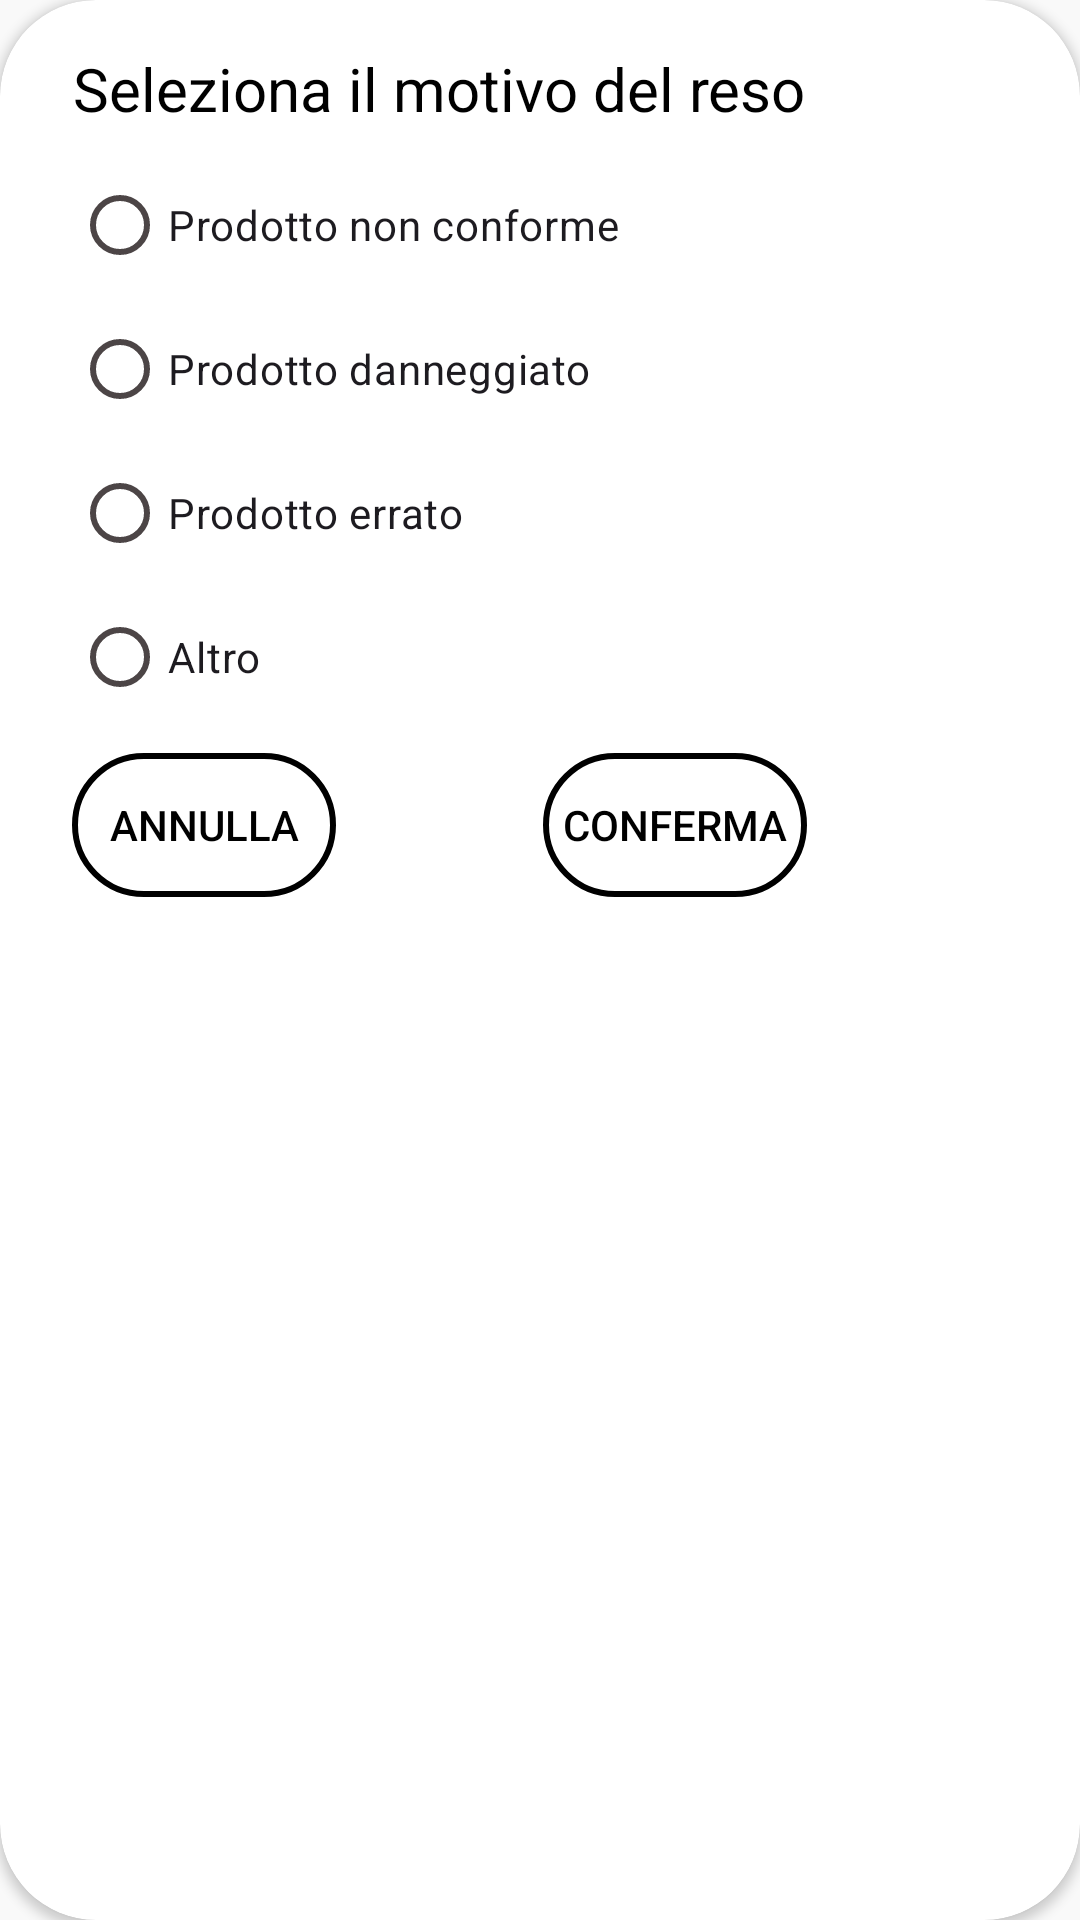

Here is an Android app screen rendered from its layout file. Give the layout XML and the strings, colors and styles it references.
<!-- AndroidManifest.xml: application theme Base.Theme.Handy_Shopping -->
<!-- res/layout/return_reason_dialog.xml -->
<?xml version="1.0" encoding="utf-8"?>
<androidx.cardview.widget.CardView xmlns:android="http://schemas.android.com/apk/res/android"
    xmlns:app="http://schemas.android.com/apk/res-auto"
    android:layout_width="wrap_content"
    android:layout_height="wrap_content"
    app:cardCornerRadius="32dp"
    android:layout_gravity="center"
    android:background="@drawable/button_border">


    <androidx.constraintlayout.widget.ConstraintLayout
        android:layout_width="293dp"
        android:layout_height="323dp"
        android:backgroundTint="#0DEFD4">


        <TextView
            android:id="@+id/textView"
            android:layout_width="wrap_content"
            android:layout_height="wrap_content"
            android:layout_marginTop="16dp"
            android:gravity="center"
            android:text="Seleziona il motivo del reso"
            android:textColor="@color/black"
            android:textSize="20sp"
            app:layout_constraintEnd_toEndOf="parent"
            app:layout_constraintStart_toStartOf="parent"
            app:layout_constraintTop_toTopOf="parent" />


        <RadioGroup
            android:id="@+id/radioGroup"
            android:layout_width="wrap_content"
            android:layout_height="wrap_content"
            android:layout_marginStart="24dp"
            android:layout_marginTop="8dp"
            app:layout_constraintStart_toStartOf="parent"
            app:layout_constraintTop_toBottomOf="@+id/textView">

            <RadioButton
                android:id="@+id/radio1"
                android:layout_width="wrap_content"
                android:layout_height="wrap_content"
                android:text="Prodotto non conforme" />

            <RadioButton
                android:id="@+id/radio2"
                android:layout_width="wrap_content"
                android:layout_height="wrap_content"
                android:text="Prodotto danneggiato" />

            <RadioButton
                android:id="@+id/radio3"
                android:layout_width="wrap_content"
                android:layout_height="wrap_content"
                android:text="Prodotto errato" />

            <RadioButton
                android:id="@+id/radio4"
                android:layout_width="wrap_content"
                android:layout_height="wrap_content"
                android:text="Altro" />
        </RadioGroup>

        <Button
            android:id="@+id/btnAnnulla"
            android:layout_width="wrap_content"
            android:layout_height="wrap_content"
            android:layout_marginStart="24dp"
            android:layout_marginTop="8dp"
            android:background="@drawable/button_border"
            android:text="Annulla"
            android:textColor="@color/black"
            app:backgroundTint="@color/black"
            app:layout_constraintStart_toStartOf="parent"
            app:layout_constraintTop_toBottomOf="@+id/radioGroup" />

        <Button
            android:id="@+id/btnConferma"
            android:layout_width="wrap_content"
            android:layout_height="wrap_content"
            android:layout_marginEnd="24dp"
            android:layout_marginTop="8dp"
            android:background="@drawable/button_border"
            android:text="Conferma"
            android:textColor="@color/black"
            app:backgroundTint="@color/black"
            app:layout_constraintEnd_toEndOf="parent"
            app:layout_constraintTop_toBottomOf="@+id/radioGroup" />


    </androidx.constraintlayout.widget.ConstraintLayout>


</androidx.cardview.widget.CardView>
<!-- resources referenced by this layout -->
<resources>
  <color name="black">#FF000000</color>
  <!-- drawable button_border (drawable) -->
  <?xml version="1.0" encoding="utf-8"?>
  <shape xmlns:android="http://schemas.android.com/apk/res/android">
      <solid android:color="@color/transparent" />
      <corners android:radius="25dp" />
      <stroke android:width="2dp" android:color="@color/black"/>
  </shape>
  <color name="transparent">#00000000 </color>
  <color name="md_theme_primary">#000000</color>
  <color name="md_theme_onPrimary">#FFFFFF</color>
  <color name="md_theme_primaryContainer">#262626</color>
  <color name="md_theme_onPrimaryContainer">#B1B1B1</color>
  <color name="md_theme_secondary">#5E5E5E</color>
  <color name="md_theme_onSecondary">#FFFFFF</color>
  <color name="md_theme_secondaryContainer">#9E9E9E</color>
  <color name="md_theme_onSecondaryContainer">#101111</color>
  <color name="md_theme_tertiary">#000000</color>
  <color name="md_theme_onTertiary">#FFFFFF</color>
  <color name="md_theme_tertiaryContainer">#262626</color>
  <color name="md_theme_onTertiaryContainer">#B1B1B1</color>
  <color name="md_theme_error">#BA1A1A</color>
  <color name="md_theme_onError">#FFFFFF</color>
  <color name="md_theme_errorContainer">#FFDAD6</color>
  <color name="md_theme_onErrorContainer">#410002</color>
  <color name="md_theme_background">#F9F9F9</color>
  <color name="md_theme_onBackground">#1B1B1B</color>
  <color name="md_theme_surface">#F9F9F9</color>
  <color name="md_theme_onSurface">#1B1B1B</color>
  <color name="md_theme_surfaceVariant">#EBE0E1</color>
  <color name="md_theme_onSurfaceVariant">#4C4546</color>
  <color name="md_theme_outline">#7E7576</color>
  <color name="md_theme_outlineVariant">#CFC4C5</color>
  <color name="md_theme_inverseSurface">#303030</color>
  <color name="md_theme_inverseOnSurface">#F1F1F1</color>
  <color name="md_theme_inversePrimary">#C6C6C6</color>
  <color name="md_theme_primaryFixed">#E2E2E2</color>
  <color name="md_theme_onPrimaryFixed">#1B1B1B</color>
  <color name="md_theme_primaryFixedDim">#C6C6C6</color>
  <color name="md_theme_onPrimaryFixedVariant">#474747</color>
  <color name="md_theme_secondaryFixed">#E3E2E2</color>
  <color name="md_theme_onSecondaryFixed">#1B1C1C</color>
  <color name="md_theme_secondaryFixedDim">#C7C6C6</color>
  <color name="md_theme_onSecondaryFixedVariant">#464747</color>
  <color name="md_theme_tertiaryFixed">#E2E2E2</color>
  <color name="md_theme_onTertiaryFixed">#1B1B1B</color>
  <color name="md_theme_tertiaryFixedDim">#C6C6C6</color>
  <color name="md_theme_onTertiaryFixedVariant">#474747</color>
  <color name="md_theme_surfaceDim">#DADADA</color>
  <color name="md_theme_surfaceBright">#F9F9F9</color>
  <color name="md_theme_surfaceContainerLowest">#FFFFFF</color>
  <color name="md_theme_surfaceContainerLow">#F3F3F3</color>
  <color name="md_theme_surfaceContainer">#EEEEEE</color>
  <color name="md_theme_surfaceContainerHigh">#E8E8E8</color>
  <color name="md_theme_surfaceContainerHighest">#E2E2E2</color>
</resources>
